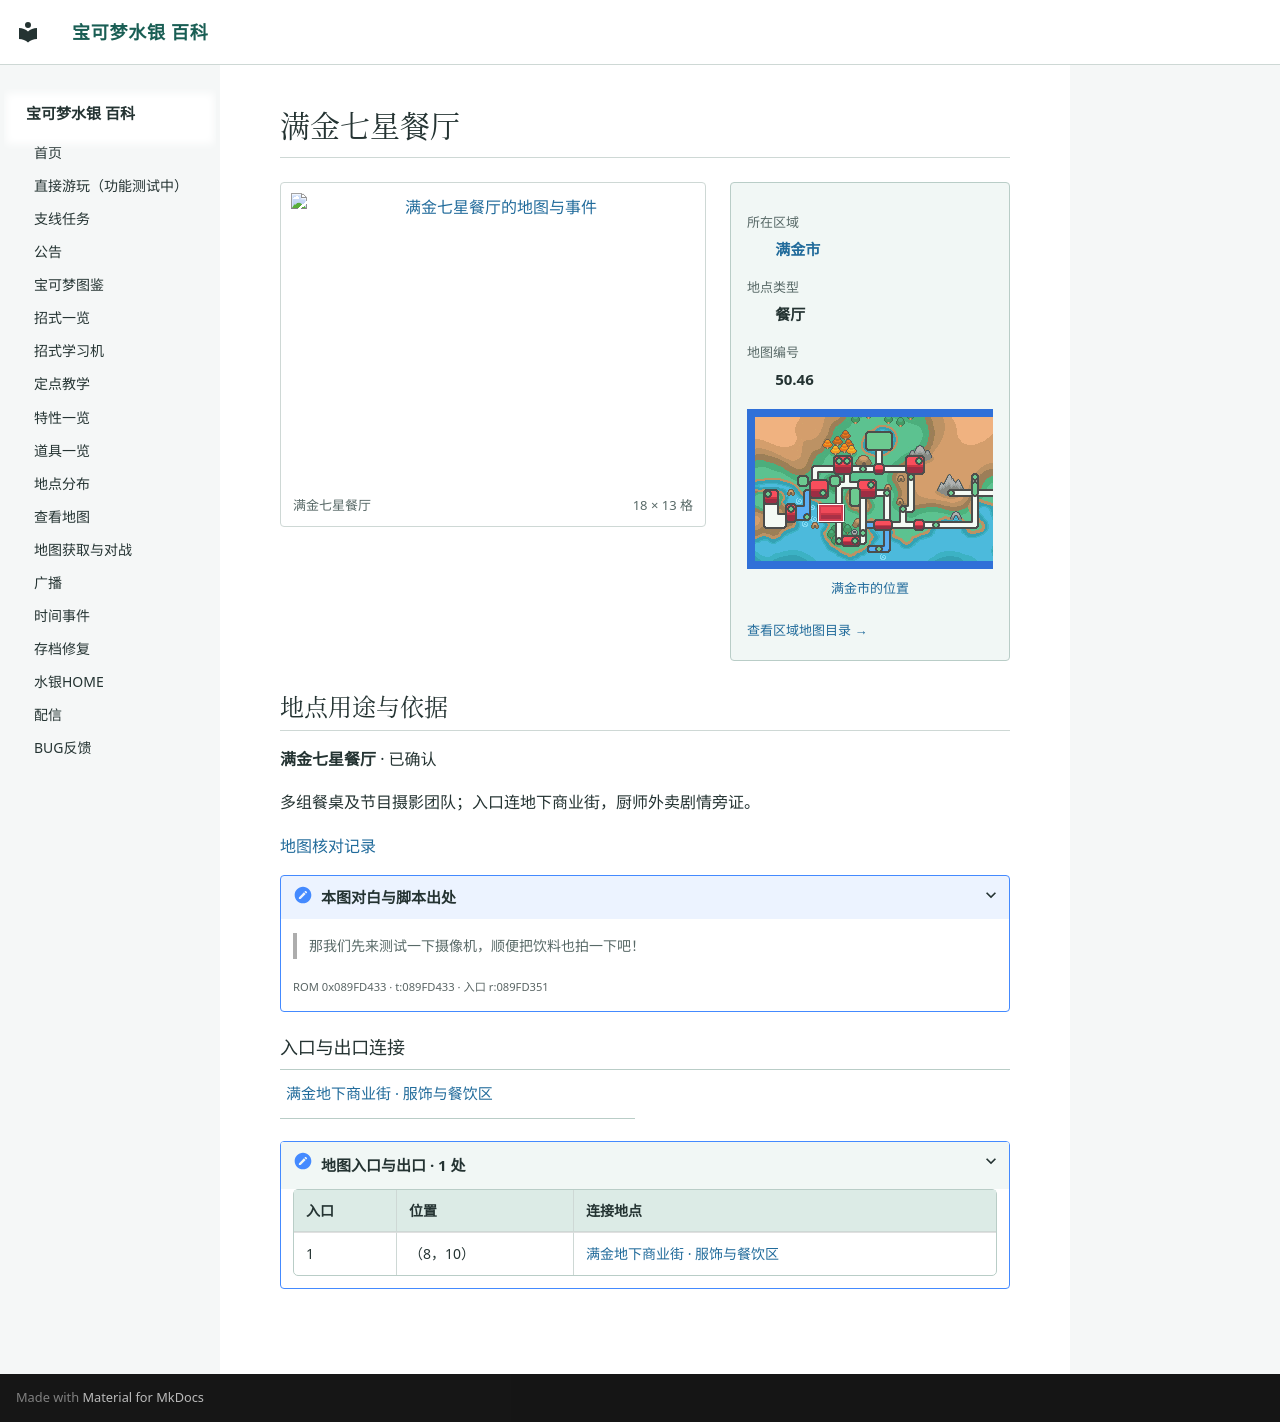

repository: Sum-Light/azoth-wiki · page: locations/map_50_46/index.html · generator: mkdocs

# 满金七星餐厅

<!-- location-atlas:start -->

<div class="loc-profile" data-location-map="50.46">
<div class="loc-profile-layout">
<div class="loc-main-map">
<a class="loc-image-link" href="../../locations/atlas/maps/map_50_46.png" target="_blank" rel="noopener">
<img src="../../locations/atlas/maps/map_50_46.png" alt="满金七星餐厅的地图与事件" loading="lazy" width="288" height="208"></a>
<div class="loc-map-caption"><span>满金七星餐厅</span><span>18 × 13 格</span></div>
</div>
<aside class="loc-facts">
<dl><dt>所在区域</dt><dd><a href="../atlas/?sec=147">满金市</a></dd><dt>地点类型</dt><dd>餐厅</dd><dt>地图编号</dt><dd>50.46</dd></dl>
<a class="loc-world-preview" href="../atlas/?sec=147" aria-label="满金市在大地图上的位置">
<span class="loc-world-canvas"><img src="../worldmap.png" alt="世界地图" loading="lazy">
<span class="loc-world-mark" style="left:17.1732%;top:37.4625%;width:4.6887%;height:6.2500%"></span>
</span></a>
<a class="loc-world-label" href="../atlas/?sec=147">满金市的位置</a>
<a class="loc-atlas-return" href="../atlas/?sec=147">查看区域地图目录 &rarr;</a>
</aside>
</div>
<section class="loc-identity" aria-labelledby="map-identity">
<h2 id="map-identity">地点用途与依据</h2>
<p><strong>满金七星餐厅</strong> · 已确认</p>
<p>多组餐桌及节目摄影团队；入口连地下商业街，厨师外卖剧情旁证。</p>
<a href="../map_review/">地图核对记录</a>
<details><summary>本图对白与脚本出处</summary>
<blockquote><p>那我们先来测试一下摄像机，顺便把饮料也拍一下吧！</p></blockquote>
<p><small>ROM 0x089FD433 · t:089FD433 · 入口 r:089FD351</small></p>
</details>
</section>
<h3>入口与出口连接</h3>
<nav class="loc-neighbors" aria-label="出入口连接地点">
<div><a href="../map_50_10/">满金地下商业街 · 服饰与餐饮区</a></div>
</nav>
<details class="loc-entrances"><summary>地图入口与出口 · 1 处</summary>
<div class="loc-table-scroll"><table><thead><tr><th>入口</th><th>位置</th><th>连接地点</th></tr></thead><tbody>
<tr><td>1</td><td>（8，10）</td><td><a href="../map_50_10/">满金地下商业街 · 服饰与餐饮区</a></td></tr>
</tbody></table></div></details>
</div>

<!-- location-atlas:end -->
